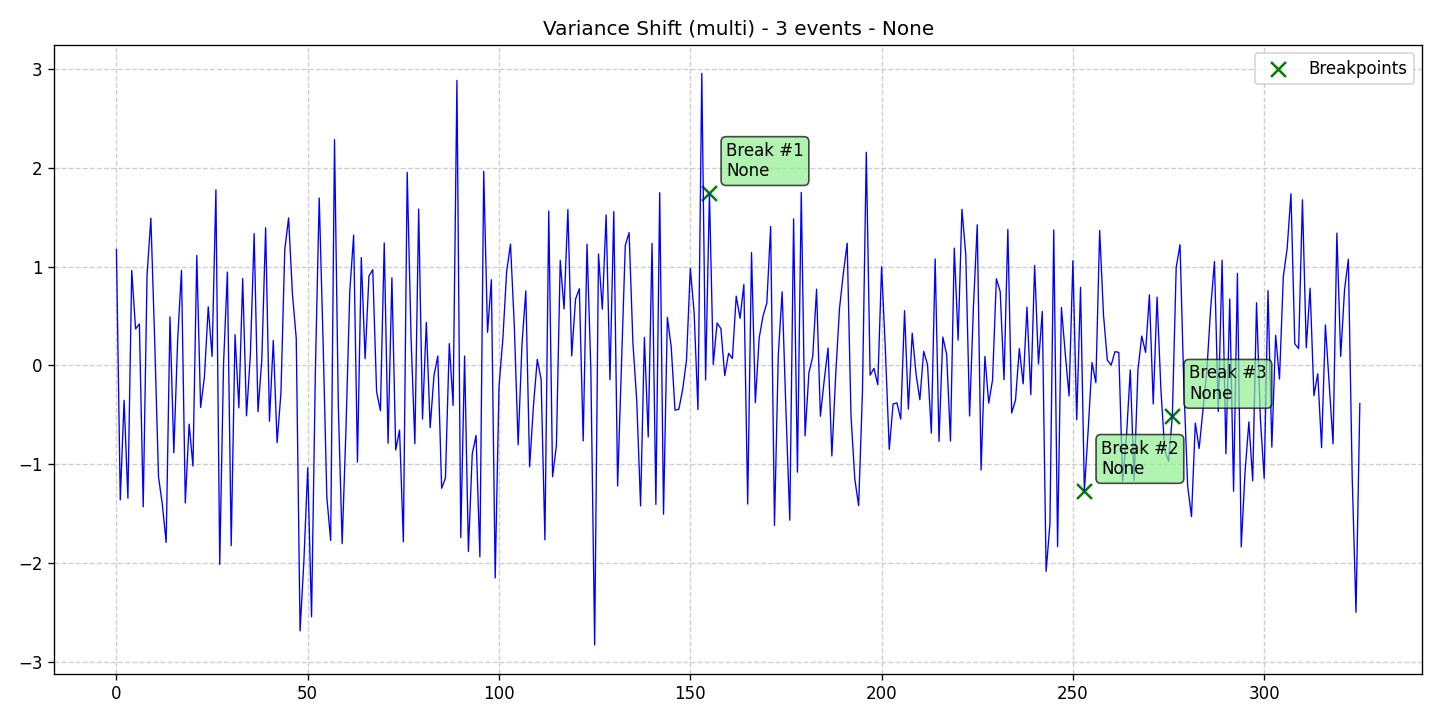

Source data for this figure (header and first rows):
data, stationary, det_lin_up, det_lin_down, det_quad, det_cubic, det_exp, det_damped, stoc_trend, volatility, single_seas, multiple_seas, point_anom_single, point_anom_multi, collect_anom, context_anom, mean_shift, var_shift, trend_shift, date, is_break, is_anomaly, is_multi, location_beginning
1.173, 0, 0, 0, 0, 0, 0, 0, 0, 0, 0, 0, 0, 0, 0, 0, 0, 1, 0, 2020-01-01, 0, 0, 1, 0
-1.36, 0, 0, 0, 0, 0, 0, 0, 0, 0, 0, 0, 0, 0, 0, 0, 0, 1, 0, 2020-01-02, 0, 0, 1, 0
-0.3536, 0, 0, 0, 0, 0, 0, 0, 0, 0, 0, 0, 0, 0, 0, 0, 0, 1, 0, 2020-01-03, 0, 0, 1, 0
-1.344, 0, 0, 0, 0, 0, 0, 0, 0, 0, 0, 0, 0, 0, 0, 0, 0, 1, 0, 2020-01-04, 0, 0, 1, 0
0.9605, 0, 0, 0, 0, 0, 0, 0, 0, 0, 0, 0, 0, 0, 0, 0, 0, 1, 0, 2020-01-05, 0, 0, 1, 0
0.3689, 0, 0, 0, 0, 0, 0, 0, 0, 0, 0, 0, 0, 0, 0, 0, 0, 1, 0, 2020-01-06, 0, 0, 1, 0
0.4188, 0, 0, 0, 0, 0, 0, 0, 0, 0, 0, 0, 0, 0, 0, 0, 0, 1, 0, 2020-01-07, 0, 0, 1, 0
-1.431, 0, 0, 0, 0, 0, 0, 0, 0, 0, 0, 0, 0, 0, 0, 0, 0, 1, 0, 2020-01-08, 0, 0, 1, 0
0.9097, 0, 0, 0, 0, 0, 0, 0, 0, 0, 0, 0, 0, 0, 0, 0, 0, 1, 0, 2020-01-09, 0, 0, 1, 0
1.49, 0, 0, 0, 0, 0, 0, 0, 0, 0, 0, 0, 0, 0, 0, 0, 0, 1, 0, 2020-01-10, 0, 0, 1, 0
0.249, 0, 0, 0, 0, 0, 0, 0, 0, 0, 0, 0, 0, 0, 0, 0, 0, 1, 0, 2020-01-11, 0, 0, 1, 0
-1.128, 0, 0, 0, 0, 0, 0, 0, 0, 0, 0, 0, 0, 0, 0, 0, 0, 1, 0, 2020-01-12, 0, 0, 1, 0
-1.408, 0, 0, 0, 0, 0, 0, 0, 0, 0, 0, 0, 0, 0, 0, 0, 0, 1, 0, 2020-01-13, 0, 0, 1, 0
-1.791, 0, 0, 0, 0, 0, 0, 0, 0, 0, 0, 0, 0, 0, 0, 0, 0, 1, 0, 2020-01-14, 0, 0, 1, 0
0.4905, 0, 0, 0, 0, 0, 0, 0, 0, 0, 0, 0, 0, 0, 0, 0, 0, 1, 0, 2020-01-15, 0, 0, 1, 0
-0.8847, 0, 0, 0, 0, 0, 0, 0, 0, 0, 0, 0, 0, 0, 0, 0, 0, 1, 0, 2020-01-16, 0, 0, 1, 0
0.2536, 0, 0, 0, 0, 0, 0, 0, 0, 0, 0, 0, 0, 0, 0, 0, 0, 1, 0, 2020-01-17, 0, 0, 1, 0
0.9608, 0, 0, 0, 0, 0, 0, 0, 0, 0, 0, 0, 0, 0, 0, 0, 0, 1, 0, 2020-01-18, 0, 0, 1, 0
-1.392, 0, 0, 0, 0, 0, 0, 0, 0, 0, 0, 0, 0, 0, 0, 0, 0, 1, 0, 2020-01-19, 0, 0, 1, 0
-0.5942, 0, 0, 0, 0, 0, 0, 0, 0, 0, 0, 0, 0, 0, 0, 0, 0, 1, 0, 2020-01-20, 0, 0, 1, 0
-1.02, 0, 0, 0, 0, 0, 0, 0, 0, 0, 0, 0, 0, 0, 0, 0, 0, 1, 0, 2020-01-21, 0, 0, 1, 0
1.112, 0, 0, 0, 0, 0, 0, 0, 0, 0, 0, 0, 0, 0, 0, 0, 0, 1, 0, 2020-01-22, 0, 0, 1, 0
-0.4259, 0, 0, 0, 0, 0, 0, 0, 0, 0, 0, 0, 0, 0, 0, 0, 0, 1, 0, 2020-01-23, 0, 0, 1, 0
-0.1173, 0, 0, 0, 0, 0, 0, 0, 0, 0, 0, 0, 0, 0, 0, 0, 0, 1, 0, 2020-01-24, 0, 0, 1, 0
0.593, 0, 0, 0, 0, 0, 0, 0, 0, 0, 0, 0, 0, 0, 0, 0, 0, 1, 0, 2020-01-25, 0, 0, 1, 0
0.09074, 0, 0, 0, 0, 0, 0, 0, 0, 0, 0, 0, 0, 0, 0, 0, 0, 1, 0, 2020-01-26, 0, 0, 1, 0
1.776, 0, 0, 0, 0, 0, 0, 0, 0, 0, 0, 0, 0, 0, 0, 0, 0, 1, 0, 2020-01-27, 0, 0, 1, 0
-2.013, 0, 0, 0, 0, 0, 0, 0, 0, 0, 0, 0, 0, 0, 0, 0, 0, 1, 0, 2020-01-28, 0, 0, 1, 0
0.01884, 0, 0, 0, 0, 0, 0, 0, 0, 0, 0, 0, 0, 0, 0, 0, 0, 1, 0, 2020-01-29, 0, 0, 1, 0
0.9445, 0, 0, 0, 0, 0, 0, 0, 0, 0, 0, 0, 0, 0, 0, 0, 0, 1, 0, 2020-01-30, 0, 0, 1, 0
-1.823, 0, 0, 0, 0, 0, 0, 0, 0, 0, 0, 0, 0, 0, 0, 0, 0, 1, 0, 2020-01-31, 0, 0, 1, 0
0.3109, 0, 0, 0, 0, 0, 0, 0, 0, 0, 0, 0, 0, 0, 0, 0, 0, 1, 0, 2020-02-01, 0, 0, 1, 0
-0.4297, 0, 0, 0, 0, 0, 0, 0, 0, 0, 0, 0, 0, 0, 0, 0, 0, 1, 0, 2020-02-02, 0, 0, 1, 0
0.8787, 0, 0, 0, 0, 0, 0, 0, 0, 0, 0, 0, 0, 0, 0, 0, 0, 1, 0, 2020-02-03, 0, 0, 1, 0
-0.5105, 0, 0, 0, 0, 0, 0, 0, 0, 0, 0, 0, 0, 0, 0, 0, 0, 1, 0, 2020-02-04, 0, 0, 1, 0
0.09918, 0, 0, 0, 0, 0, 0, 0, 0, 0, 0, 0, 0, 0, 0, 0, 0, 1, 0, 2020-02-05, 0, 0, 1, 0
1.333, 0, 0, 0, 0, 0, 0, 0, 0, 0, 0, 0, 0, 0, 0, 0, 0, 1, 0, 2020-02-06, 0, 0, 1, 0
-0.4687, 0, 0, 0, 0, 0, 0, 0, 0, 0, 0, 0, 0, 0, 0, 0, 0, 1, 0, 2020-02-07, 0, 0, 1, 0
0.05897, 0, 0, 0, 0, 0, 0, 0, 0, 0, 0, 0, 0, 0, 0, 0, 0, 1, 0, 2020-02-08, 0, 0, 1, 0
1.393, 0, 0, 0, 0, 0, 0, 0, 0, 0, 0, 0, 0, 0, 0, 0, 0, 1, 0, 2020-02-09, 0, 0, 1, 0
-0.5654, 0, 0, 0, 0, 0, 0, 0, 0, 0, 0, 0, 0, 0, 0, 0, 0, 1, 0, 2020-02-10, 0, 0, 1, 0
0.252, 0, 0, 0, 0, 0, 0, 0, 0, 0, 0, 0, 0, 0, 0, 0, 0, 1, 0, 2020-02-11, 0, 0, 1, 0
-0.7825, 0, 0, 0, 0, 0, 0, 0, 0, 0, 0, 0, 0, 0, 0, 0, 0, 1, 0, 2020-02-12, 0, 0, 1, 0
-0.2783, 0, 0, 0, 0, 0, 0, 0, 0, 0, 0, 0, 0, 0, 0, 0, 0, 1, 0, 2020-02-13, 0, 0, 1, 0
1.17, 0, 0, 0, 0, 0, 0, 0, 0, 0, 0, 0, 0, 0, 0, 0, 0, 1, 0, 2020-02-14, 0, 0, 1, 0
1.492, 0, 0, 0, 0, 0, 0, 0, 0, 0, 0, 0, 0, 0, 0, 0, 0, 1, 0, 2020-02-15, 0, 0, 1, 0
0.7246, 0, 0, 0, 0, 0, 0, 0, 0, 0, 0, 0, 0, 0, 0, 0, 0, 1, 0, 2020-02-16, 0, 0, 1, 0
0.2732, 0, 0, 0, 0, 0, 0, 0, 0, 0, 0, 0, 0, 0, 0, 0, 0, 1, 0, 2020-02-17, 0, 0, 1, 0
-2.687, 0, 0, 0, 0, 0, 0, 0, 0, 0, 0, 0, 0, 0, 0, 0, 0, 1, 0, 2020-02-18, 0, 0, 1, 0
-1.977, 0, 0, 0, 0, 0, 0, 0, 0, 0, 0, 0, 0, 0, 0, 0, 0, 1, 0, 2020-02-19, 0, 0, 1, 0
-1.037, 0, 0, 0, 0, 0, 0, 0, 0, 0, 0, 0, 0, 0, 0, 0, 0, 1, 0, 2020-02-20, 0, 0, 1, 0
-2.544, 0, 0, 0, 0, 0, 0, 0, 0, 0, 0, 0, 0, 0, 0, 0, 0, 1, 0, 2020-02-21, 0, 0, 1, 0
-0.05765, 0, 0, 0, 0, 0, 0, 0, 0, 0, 0, 0, 0, 0, 0, 0, 0, 1, 0, 2020-02-22, 0, 0, 1, 0
1.694, 0, 0, 0, 0, 0, 0, 0, 0, 0, 0, 0, 0, 0, 0, 0, 0, 1, 0, 2020-02-23, 0, 0, 1, 0
0.2622, 0, 0, 0, 0, 0, 0, 0, 0, 0, 0, 0, 0, 0, 0, 0, 0, 1, 0, 2020-02-24, 0, 0, 1, 0
-1.338, 0, 0, 0, 0, 0, 0, 0, 0, 0, 0, 0, 0, 0, 0, 0, 0, 1, 0, 2020-02-25, 0, 0, 1, 0
-1.772, 0, 0, 0, 0, 0, 0, 0, 0, 0, 0, 0, 0, 0, 0, 0, 0, 1, 0, 2020-02-26, 0, 0, 1, 0
2.284, 0, 0, 0, 0, 0, 0, 0, 0, 0, 0, 0, 0, 0, 0, 0, 0, 1, 0, 2020-02-27, 0, 0, 1, 0
-0.4156, 0, 0, 0, 0, 0, 0, 0, 0, 0, 0, 0, 0, 0, 0, 0, 0, 1, 0, 2020-02-28, 0, 0, 1, 0
-1.804, 0, 0, 0, 0, 0, 0, 0, 0, 0, 0, 0, 0, 0, 0, 0, 0, 1, 0, 2020-02-29, 0, 0, 1, 0
... 266 more rows
